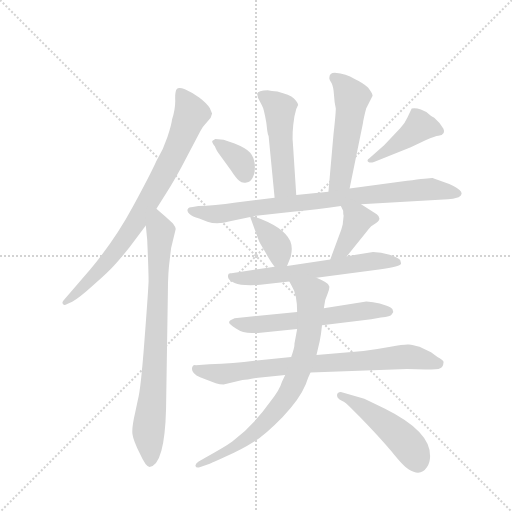
t = 0.00 s
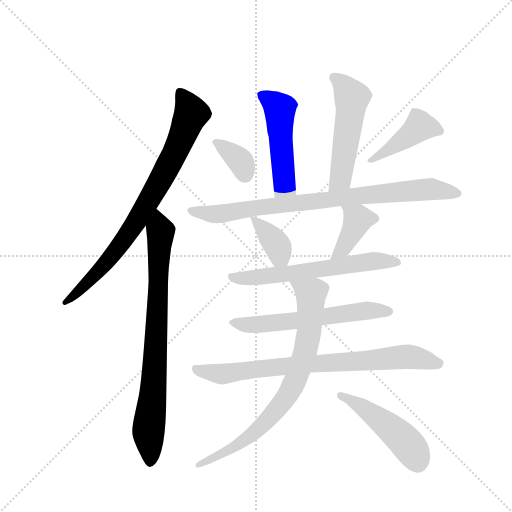
t = 2.05 s
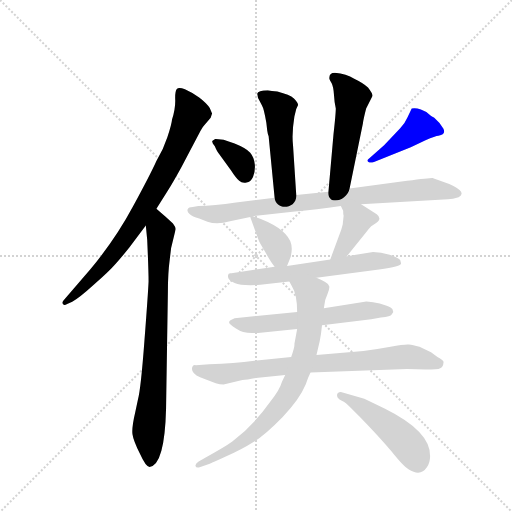
t = 4.10 s
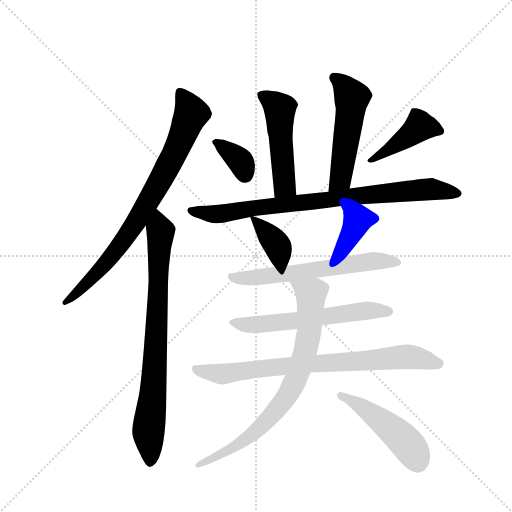
t = 6.15 s
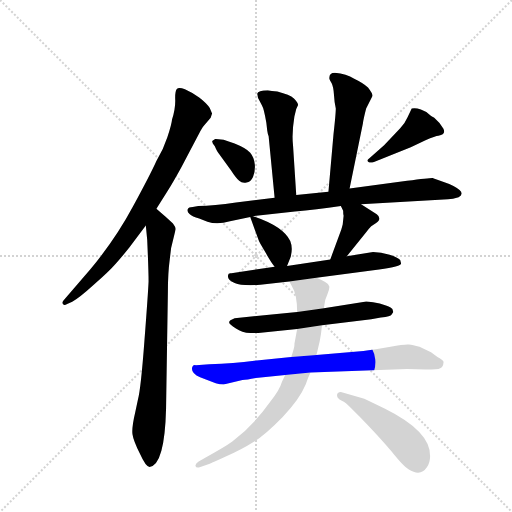
t = 8.21 s
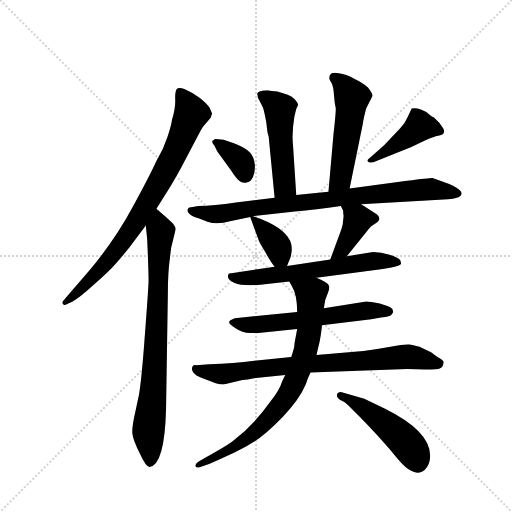
t = 10.26 s

The animated SVG that drew these frames (rendered in a browser with its animation timeline set to each time). Animation: 14 CSS @keyframes rules; one cycle of 10.26 s.

<svg version="1.1" viewBox="0 0 1024 1024" xmlns="http://www.w3.org/2000/svg">
  <g stroke="lightgray" stroke-dasharray="1,1" stroke-width="1" transform="scale(4, 4)">
    <line x1="0" y1="0" x2="256" y2="256"></line>
    <line x1="256" y1="0" x2="0" y2="256"></line>
    <line x1="128" y1="0" x2="128" y2="256"></line>
    <line x1="0" y1="128" x2="256" y2="128"></line>
  </g>
  <g transform="scale(0.92, -0.92) translate(60, -900)">
    <style type="text/css">
      
        @keyframes keyframes0 {
          from {
            stroke: blue;
            stroke-dashoffset: 807;
            stroke-width: 128;
          }
          72% {
            animation-timing-function: step-end;
            stroke: blue;
            stroke-dashoffset: 0;
            stroke-width: 128;
          }
          to {
            stroke: black;
            stroke-width: 1024;
          }
        }
        #make-me-a-hanzi-animation-0 {
          animation: keyframes0 0.90673828125s both;
          animation-delay: 0s;
          animation-timing-function: linear;
        }
      
        @keyframes keyframes1 {
          from {
            stroke: blue;
            stroke-dashoffset: 801;
            stroke-width: 128;
          }
          72% {
            animation-timing-function: step-end;
            stroke: blue;
            stroke-dashoffset: 0;
            stroke-width: 128;
          }
          to {
            stroke: black;
            stroke-width: 1024;
          }
        }
        #make-me-a-hanzi-animation-1 {
          animation: keyframes1 0.90185546875s both;
          animation-delay: 0.90673828125s;
          animation-timing-function: linear;
        }
      
        @keyframes keyframes2 {
          from {
            stroke: blue;
            stroke-dashoffset: 497;
            stroke-width: 128;
          }
          62% {
            animation-timing-function: step-end;
            stroke: blue;
            stroke-dashoffset: 0;
            stroke-width: 128;
          }
          to {
            stroke: black;
            stroke-width: 1024;
          }
        }
        #make-me-a-hanzi-animation-2 {
          animation: keyframes2 0.6544596354166666s both;
          animation-delay: 1.80859375s;
          animation-timing-function: linear;
        }
      
        @keyframes keyframes3 {
          from {
            stroke: blue;
            stroke-dashoffset: 523;
            stroke-width: 128;
          }
          63% {
            animation-timing-function: step-end;
            stroke: blue;
            stroke-dashoffset: 0;
            stroke-width: 128;
          }
          to {
            stroke: black;
            stroke-width: 1024;
          }
        }
        #make-me-a-hanzi-animation-3 {
          animation: keyframes3 0.6756184895833334s both;
          animation-delay: 2.4630533854166665s;
          animation-timing-function: linear;
        }
      
        @keyframes keyframes4 {
          from {
            stroke: blue;
            stroke-dashoffset: 355;
            stroke-width: 128;
          }
          54% {
            animation-timing-function: step-end;
            stroke: blue;
            stroke-dashoffset: 0;
            stroke-width: 128;
          }
          to {
            stroke: black;
            stroke-width: 1024;
          }
        }
        #make-me-a-hanzi-animation-4 {
          animation: keyframes4 0.5388997395833334s both;
          animation-delay: 3.138671875s;
          animation-timing-function: linear;
        }
      
        @keyframes keyframes5 {
          from {
            stroke: blue;
            stroke-dashoffset: 429;
            stroke-width: 128;
          }
          58% {
            animation-timing-function: step-end;
            stroke: blue;
            stroke-dashoffset: 0;
            stroke-width: 128;
          }
          to {
            stroke: black;
            stroke-width: 1024;
          }
        }
        #make-me-a-hanzi-animation-5 {
          animation: keyframes5 0.59912109375s both;
          animation-delay: 3.6775716145833335s;
          animation-timing-function: linear;
        }
      
        @keyframes keyframes6 {
          from {
            stroke: blue;
            stroke-dashoffset: 840;
            stroke-width: 128;
          }
          73% {
            animation-timing-function: step-end;
            stroke: blue;
            stroke-dashoffset: 0;
            stroke-width: 128;
          }
          to {
            stroke: black;
            stroke-width: 1024;
          }
        }
        #make-me-a-hanzi-animation-6 {
          animation: keyframes6 0.93359375s both;
          animation-delay: 4.276692708333334s;
          animation-timing-function: linear;
        }
      
        @keyframes keyframes7 {
          from {
            stroke: blue;
            stroke-dashoffset: 374;
            stroke-width: 128;
          }
          55% {
            animation-timing-function: step-end;
            stroke: blue;
            stroke-dashoffset: 0;
            stroke-width: 128;
          }
          to {
            stroke: black;
            stroke-width: 1024;
          }
        }
        #make-me-a-hanzi-animation-7 {
          animation: keyframes7 0.5543619791666666s both;
          animation-delay: 5.210286458333334s;
          animation-timing-function: linear;
        }
      
        @keyframes keyframes8 {
          from {
            stroke: blue;
            stroke-dashoffset: 396;
            stroke-width: 128;
          }
          56% {
            animation-timing-function: step-end;
            stroke: blue;
            stroke-dashoffset: 0;
            stroke-width: 128;
          }
          to {
            stroke: black;
            stroke-width: 1024;
          }
        }
        #make-me-a-hanzi-animation-8 {
          animation: keyframes8 0.572265625s both;
          animation-delay: 5.764648437500001s;
          animation-timing-function: linear;
        }
      
        @keyframes keyframes9 {
          from {
            stroke: blue;
            stroke-dashoffset: 622;
            stroke-width: 128;
          }
          67% {
            animation-timing-function: step-end;
            stroke: blue;
            stroke-dashoffset: 0;
            stroke-width: 128;
          }
          to {
            stroke: black;
            stroke-width: 1024;
          }
        }
        #make-me-a-hanzi-animation-9 {
          animation: keyframes9 0.7561848958333334s both;
          animation-delay: 6.336914062500001s;
          animation-timing-function: linear;
        }
      
        @keyframes keyframes10 {
          from {
            stroke: blue;
            stroke-dashoffset: 602;
            stroke-width: 128;
          }
          66% {
            animation-timing-function: step-end;
            stroke: blue;
            stroke-dashoffset: 0;
            stroke-width: 128;
          }
          to {
            stroke: black;
            stroke-width: 1024;
          }
        }
        #make-me-a-hanzi-animation-10 {
          animation: keyframes10 0.7399088541666666s both;
          animation-delay: 7.093098958333334s;
          animation-timing-function: linear;
        }
      
        @keyframes keyframes11 {
          from {
            stroke: blue;
            stroke-dashoffset: 790;
            stroke-width: 128;
          }
          72% {
            animation-timing-function: step-end;
            stroke: blue;
            stroke-dashoffset: 0;
            stroke-width: 128;
          }
          to {
            stroke: black;
            stroke-width: 1024;
          }
        }
        #make-me-a-hanzi-animation-11 {
          animation: keyframes11 0.8929036458333334s both;
          animation-delay: 7.833007812500001s;
          animation-timing-function: linear;
        }
      
        @keyframes keyframes12 {
          from {
            stroke: blue;
            stroke-dashoffset: 781;
            stroke-width: 128;
          }
          72% {
            animation-timing-function: step-end;
            stroke: blue;
            stroke-dashoffset: 0;
            stroke-width: 128;
          }
          to {
            stroke: black;
            stroke-width: 1024;
          }
        }
        #make-me-a-hanzi-animation-12 {
          animation: keyframes12 0.8855794270833334s both;
          animation-delay: 8.725911458333334s;
          animation-timing-function: linear;
        }
      
        @keyframes keyframes13 {
          from {
            stroke: blue;
            stroke-dashoffset: 484;
            stroke-width: 128;
          }
          61% {
            animation-timing-function: step-end;
            stroke: blue;
            stroke-dashoffset: 0;
            stroke-width: 128;
          }
          to {
            stroke: black;
            stroke-width: 1024;
          }
        }
        #make-me-a-hanzi-animation-13 {
          animation: keyframes13 0.6438802083333334s both;
          animation-delay: 9.611490885416668s;
          animation-timing-function: linear;
        }
      
    </style>
    
      <path d="M 280 446 L 305 486 Q 317 505 334 536 L 376 616 Q 380 624 385 629 L 398 644 L 401 653 L 396 665 Q 390 675 373 688 Q 356 700 342 706 Q 328 711 324 706 Q 320 700 321 681 Q 321 662 314 640 Q 313 629 304 602 Q 295 574 280 550 Q 267 521 229 451 Q 191 380 136 314 L 78 247 Q 74 242 77 239 Q 79 235 86 239 L 97 244 Q 112 252 145 282 Q 178 311 190 325 Q 202 338 222 363 L 257 410 L 280 446 Z" fill="lightgray"></path>
    
      <path d="M 300 429 L 280 446 C 257 465 254 440 257 410 L 260 379 Q 263 312 263 288 Q 262 264 254 159 Q 246 53 240 32 L 234 4 Q 226 -30 228 -44 Q 230 -58 244 -86 Q 257 -115 265 -115 Q 298 -111 301 12 L 305 267 Q 305 306 309 336 L 312 361 L 322 402 Q 322 406 316 414 Q 308 422 300 429 Z" fill="lightgray"></path>
    
      <path d="M 584 476 L 577 584 Q 574 610 580 647 L 584 663 L 588 672 Q 588 677 579 686 Q 570 694 543 701 Q 530 702 522 704 Q 501 704 499 696 L 501 687 L 509 672 Q 514 664 519 633 L 521 616 Q 522 609 524 604 L 537 470 C 540 440 586 446 584 476 Z" fill="lightgray"></path>
    
      <path d="M 700 490 L 729 632 Q 730 641 736 664 L 750 692 Q 750 697 740 710 Q 729 720 710 729 Q 693 740 668 742 Q 656 742 656 731 Q 655 728 661 719 Q 665 711 666 694 Q 667 676 670 664 Q 670 653 665 608 L 654 483 C 651 453 694 461 700 490 Z" fill="lightgray"></path>
    
      <path d="M 450 588 L 426 596 L 408 598 L 402 594 Q 399 592 407 582 Q 412 570 416 566 L 442 530 Q 453 513 460 507 Q 466 501 476 503 Q 485 504 490 515 Q 495 526 494 542 Q 493 557 484 568 Q 475 578 450 588 Z" fill="lightgray"></path>
    
      <path d="M 753 548 L 833 580 L 865 595 Q 887 605 893 605 Q 910 607 904 620 Q 897 633 884 644 Q 878 646 872 652 Q 866 658 855 662 Q 843 666 835 664 L 826 645 Q 820 631 810 621 L 775 584 L 743 556 Q 736 551 741 548 Q 745 545 753 548 Z" fill="lightgray"></path>
    
      <path d="M 440 419 L 484 428 L 490 430 L 581 440 Q 626 444 681 452 L 725 456 L 914 467 Q 924 467 937 471 Q 949 478 939 487 Q 929 496 906 504 Q 882 512 881 513 Q 879 514 825 507 L 700 490 L 654 483 L 584 476 L 537 470 L 453 460 Q 405 453 371 452 L 359 450 Q 350 450 348 445 Q 346 440 352 435 Q 358 429 373 425 L 391 418 Q 412 411 440 419 Z" fill="lightgray"></path>
    
      <path d="M 484 428 L 503 376 Q 503 375 516 353 Q 529 330 537 320 C 554 297 554 297 564 322 L 572 342 Q 577 361 571 376 Q 556 408 490 430 C 482 433 482 433 484 428 Z" fill="lightgray"></path>
    
      <path d="M 694 343 L 736 395 Q 741 402 747 408 L 756 414 Q 772 424 759 434 L 725 456 C 700 472 668 479 681 452 L 686 442 Q 686 434 687 431 L 685 412 L 682 401 L 658 336 C 648 308 675 320 694 343 Z" fill="lightgray"></path>
    
      <path d="M 537 320 L 443 306 Q 436 307 436 302 Q 433 292 450 285 Q 466 278 506 281 L 569 288 L 628 296 L 764 314 Q 812 321 812 327 L 810 335 Q 805 340 787 346 Q 768 352 751 352 L 694 343 L 658 336 L 564 322 L 537 320 Z" fill="lightgray"></path>
    
      <path d="M 586 222 L 450 208 L 441 204 Q 438 202 438 199 Q 438 196 453 186 Q 467 176 488 176 L 501 176 L 586 185 L 640 193 L 747 206 L 768 210 Q 790 212 791 216 L 795 222 L 793 228 Q 792 231 779 236 Q 766 241 751 243 Q 735 245 733 244 L 644 230 L 586 222 Z" fill="lightgray"></path>
    
      <path d="M 573 124 L 493 116 Q 449 110 395 108 L 366 106 Q 360 108 358 102 Q 354 89 375 80 L 409 67 Q 418 64 426 64 L 467 74 Q 476 74 496 78 L 560 85 L 615 90 L 825 98 L 865 97 Q 896 95 901 102 Q 905 109 904 114 Q 902 118 891 124 L 877 134 L 852 146 Q 837 150 829 151 Q 820 152 789 146 Q 757 140 730 137 L 628 128 L 573 124 Z" fill="lightgray"></path>
    
      <path d="M 569 288 L 574 279 Q 586 260 586 222 L 586 185 L 580 152 Q 581 146 573 124 L 560 85 L 553 70 Q 548 52 527 26 Q 491 -25 445 -60 Q 427 -73 388 -94 L 371 -104 Q 364 -109 365 -113 Q 366 -118 374 -116 L 396 -108 Q 397 -108 432 -92 Q 466 -77 491 -61 Q 516 -46 554 -7 Q 591 31 605 65 Q 609 78 615 90 L 628 128 L 635 158 Q 638 172 640 193 L 644 230 L 647 248 L 652 261 Q 658 276 655 279 Q 654 285 628 296 C 601 309 554 314 569 288 Z" fill="lightgray"></path>
    
      <path d="M 704 12 L 722 -6 Q 762 -47 790 -80 Q 817 -114 828 -120 Q 854 -137 868 -116 Q 875 -106 875 -92 Q 877 -38 776 12 L 732 33 L 681 48 Q 677 48 674 45 Q 668 36 684 28 Q 690 26 704 12 Z" fill="lightgray"></path>
    
    
      <clipPath id="make-me-a-hanzi-clip-0">
        <path d="M 280 446 L 305 486 Q 317 505 334 536 L 376 616 Q 380 624 385 629 L 398 644 L 401 653 L 396 665 Q 390 675 373 688 Q 356 700 342 706 Q 328 711 324 706 Q 320 700 321 681 Q 321 662 314 640 Q 313 629 304 602 Q 295 574 280 550 Q 267 521 229 451 Q 191 380 136 314 L 78 247 Q 74 242 77 239 Q 79 235 86 239 L 97 244 Q 112 252 145 282 Q 178 311 190 325 Q 202 338 222 363 L 257 410 L 280 446 Z"></path>
      </clipPath>
      <path clip-path="url(#make-me-a-hanzi-clip-0)" d="M 330 699 L 356 653 L 293 515 L 236 417 L 180 340 L 130 284 L 82 243" fill="none" id="make-me-a-hanzi-animation-0" stroke-dasharray="679 1358" stroke-linecap="round"></path>
    
      <clipPath id="make-me-a-hanzi-clip-1">
        <path d="M 300 429 L 280 446 C 257 465 254 440 257 410 L 260 379 Q 263 312 263 288 Q 262 264 254 159 Q 246 53 240 32 L 234 4 Q 226 -30 228 -44 Q 230 -58 244 -86 Q 257 -115 265 -115 Q 298 -111 301 12 L 305 267 Q 305 306 309 336 L 312 361 L 322 402 Q 322 406 316 414 Q 308 422 300 429 Z"></path>
      </clipPath>
      <path clip-path="url(#make-me-a-hanzi-clip-1)" d="M 281 437 L 289 388 L 273 50 L 263 -33 L 266 -106" fill="none" id="make-me-a-hanzi-animation-1" stroke-dasharray="673 1346" stroke-linecap="round"></path>
    
      <clipPath id="make-me-a-hanzi-clip-2">
        <path d="M 584 476 L 577 584 Q 574 610 580 647 L 584 663 L 588 672 Q 588 677 579 686 Q 570 694 543 701 Q 530 702 522 704 Q 501 704 499 696 L 501 687 L 509 672 Q 514 664 519 633 L 521 616 Q 522 609 524 604 L 537 470 C 540 440 586 446 584 476 Z"></path>
      </clipPath>
      <path clip-path="url(#make-me-a-hanzi-clip-2)" d="M 508 693 L 543 670 L 548 659 L 559 497 L 544 478" fill="none" id="make-me-a-hanzi-animation-2" stroke-dasharray="369 738" stroke-linecap="round"></path>
    
      <clipPath id="make-me-a-hanzi-clip-3">
        <path d="M 700 490 L 729 632 Q 730 641 736 664 L 750 692 Q 750 697 740 710 Q 729 720 710 729 Q 693 740 668 742 Q 656 742 656 731 Q 655 728 661 719 Q 665 711 666 694 Q 667 676 670 664 Q 670 653 665 608 L 654 483 C 651 453 694 461 700 490 Z"></path>
      </clipPath>
      <path clip-path="url(#make-me-a-hanzi-clip-3)" d="M 666 732 L 685 718 L 705 688 L 680 511 L 661 490" fill="none" id="make-me-a-hanzi-animation-3" stroke-dasharray="395 790" stroke-linecap="round"></path>
    
      <clipPath id="make-me-a-hanzi-clip-4">
        <path d="M 450 588 L 426 596 L 408 598 L 402 594 Q 399 592 407 582 Q 412 570 416 566 L 442 530 Q 453 513 460 507 Q 466 501 476 503 Q 485 504 490 515 Q 495 526 494 542 Q 493 557 484 568 Q 475 578 450 588 Z"></path>
      </clipPath>
      <path clip-path="url(#make-me-a-hanzi-clip-4)" d="M 409 590 L 464 548 L 472 519" fill="none" id="make-me-a-hanzi-animation-4" stroke-dasharray="227 454" stroke-linecap="round"></path>
    
      <clipPath id="make-me-a-hanzi-clip-5">
        <path d="M 753 548 L 833 580 L 865 595 Q 887 605 893 605 Q 910 607 904 620 Q 897 633 884 644 Q 878 646 872 652 Q 866 658 855 662 Q 843 666 835 664 L 826 645 Q 820 631 810 621 L 775 584 L 743 556 Q 736 551 741 548 Q 745 545 753 548 Z"></path>
      </clipPath>
      <path clip-path="url(#make-me-a-hanzi-clip-5)" d="M 896 615 L 850 624 L 747 551" fill="none" id="make-me-a-hanzi-animation-5" stroke-dasharray="301 602" stroke-linecap="round"></path>
    
      <clipPath id="make-me-a-hanzi-clip-6">
        <path d="M 440 419 L 484 428 L 490 430 L 581 440 Q 626 444 681 452 L 725 456 L 914 467 Q 924 467 937 471 Q 949 478 939 487 Q 929 496 906 504 Q 882 512 881 513 Q 879 514 825 507 L 700 490 L 654 483 L 584 476 L 537 470 L 453 460 Q 405 453 371 452 L 359 450 Q 350 450 348 445 Q 346 440 352 435 Q 358 429 373 425 L 391 418 Q 412 411 440 419 Z"></path>
      </clipPath>
      <path clip-path="url(#make-me-a-hanzi-clip-6)" d="M 356 442 L 409 434 L 504 450 L 840 487 L 877 489 L 935 479" fill="none" id="make-me-a-hanzi-animation-6" stroke-dasharray="712 1424" stroke-linecap="round"></path>
    
      <clipPath id="make-me-a-hanzi-clip-7">
        <path d="M 484 428 L 503 376 Q 503 375 516 353 Q 529 330 537 320 C 554 297 554 297 564 322 L 572 342 Q 577 361 571 376 Q 556 408 490 430 C 482 433 482 433 484 428 Z"></path>
      </clipPath>
      <path clip-path="url(#make-me-a-hanzi-clip-7)" d="M 489 423 L 497 422 L 540 370 L 557 331" fill="none" id="make-me-a-hanzi-animation-7" stroke-dasharray="246 492" stroke-linecap="round"></path>
    
      <clipPath id="make-me-a-hanzi-clip-8">
        <path d="M 694 343 L 736 395 Q 741 402 747 408 L 756 414 Q 772 424 759 434 L 725 456 C 700 472 668 479 681 452 L 686 442 Q 686 434 687 431 L 685 412 L 682 401 L 658 336 C 648 308 675 320 694 343 Z"></path>
      </clipPath>
      <path clip-path="url(#make-me-a-hanzi-clip-8)" d="M 689 450 L 718 423 L 685 358 L 663 341" fill="none" id="make-me-a-hanzi-animation-8" stroke-dasharray="268 536" stroke-linecap="round"></path>
    
      <clipPath id="make-me-a-hanzi-clip-9">
        <path d="M 537 320 L 443 306 Q 436 307 436 302 Q 433 292 450 285 Q 466 278 506 281 L 569 288 L 628 296 L 764 314 Q 812 321 812 327 L 810 335 Q 805 340 787 346 Q 768 352 751 352 L 694 343 L 658 336 L 564 322 L 537 320 Z"></path>
      </clipPath>
      <path clip-path="url(#make-me-a-hanzi-clip-9)" d="M 443 299 L 496 296 L 747 332 L 806 330" fill="none" id="make-me-a-hanzi-animation-9" stroke-dasharray="494 988" stroke-linecap="round"></path>
    
      <clipPath id="make-me-a-hanzi-clip-10">
        <path d="M 586 222 L 450 208 L 441 204 Q 438 202 438 199 Q 438 196 453 186 Q 467 176 488 176 L 501 176 L 586 185 L 640 193 L 747 206 L 768 210 Q 790 212 791 216 L 795 222 L 793 228 Q 792 231 779 236 Q 766 241 751 243 Q 735 245 733 244 L 644 230 L 586 222 Z"></path>
      </clipPath>
      <path clip-path="url(#make-me-a-hanzi-clip-10)" d="M 443 199 L 483 193 L 729 224 L 787 223" fill="none" id="make-me-a-hanzi-animation-10" stroke-dasharray="474 948" stroke-linecap="round"></path>
    
      <clipPath id="make-me-a-hanzi-clip-11">
        <path d="M 573 124 L 493 116 Q 449 110 395 108 L 366 106 Q 360 108 358 102 Q 354 89 375 80 L 409 67 Q 418 64 426 64 L 467 74 Q 476 74 496 78 L 560 85 L 615 90 L 825 98 L 865 97 Q 896 95 901 102 Q 905 109 904 114 Q 902 118 891 124 L 877 134 L 852 146 Q 837 150 829 151 Q 820 152 789 146 Q 757 140 730 137 L 628 128 L 573 124 Z"></path>
      </clipPath>
      <path clip-path="url(#make-me-a-hanzi-clip-11)" d="M 365 97 L 424 87 L 825 125 L 895 110" fill="none" id="make-me-a-hanzi-animation-11" stroke-dasharray="662 1324" stroke-linecap="round"></path>
    
      <clipPath id="make-me-a-hanzi-clip-12">
        <path d="M 569 288 L 574 279 Q 586 260 586 222 L 586 185 L 580 152 Q 581 146 573 124 L 560 85 L 553 70 Q 548 52 527 26 Q 491 -25 445 -60 Q 427 -73 388 -94 L 371 -104 Q 364 -109 365 -113 Q 366 -118 374 -116 L 396 -108 Q 397 -108 432 -92 Q 466 -77 491 -61 Q 516 -46 554 -7 Q 591 31 605 65 Q 609 78 615 90 L 628 128 L 635 158 Q 638 172 640 193 L 644 230 L 647 248 L 652 261 Q 658 276 655 279 Q 654 285 628 296 C 601 309 554 314 569 288 Z"></path>
      </clipPath>
      <path clip-path="url(#make-me-a-hanzi-clip-12)" d="M 577 286 L 616 261 L 615 227 L 605 141 L 570 49 L 534 0 L 487 -45 L 420 -90 L 371 -110" fill="none" id="make-me-a-hanzi-animation-12" stroke-dasharray="653 1306" stroke-linecap="round"></path>
    
      <clipPath id="make-me-a-hanzi-clip-13">
        <path d="M 704 12 L 722 -6 Q 762 -47 790 -80 Q 817 -114 828 -120 Q 854 -137 868 -116 Q 875 -106 875 -92 Q 877 -38 776 12 L 732 33 L 681 48 Q 677 48 674 45 Q 668 36 684 28 Q 690 26 704 12 Z"></path>
      </clipPath>
      <path clip-path="url(#make-me-a-hanzi-clip-13)" d="M 680 40 L 740 6 L 816 -54 L 836 -78 L 849 -106" fill="none" id="make-me-a-hanzi-animation-13" stroke-dasharray="356 712" stroke-linecap="round"></path>
    
  </g>
</svg>
